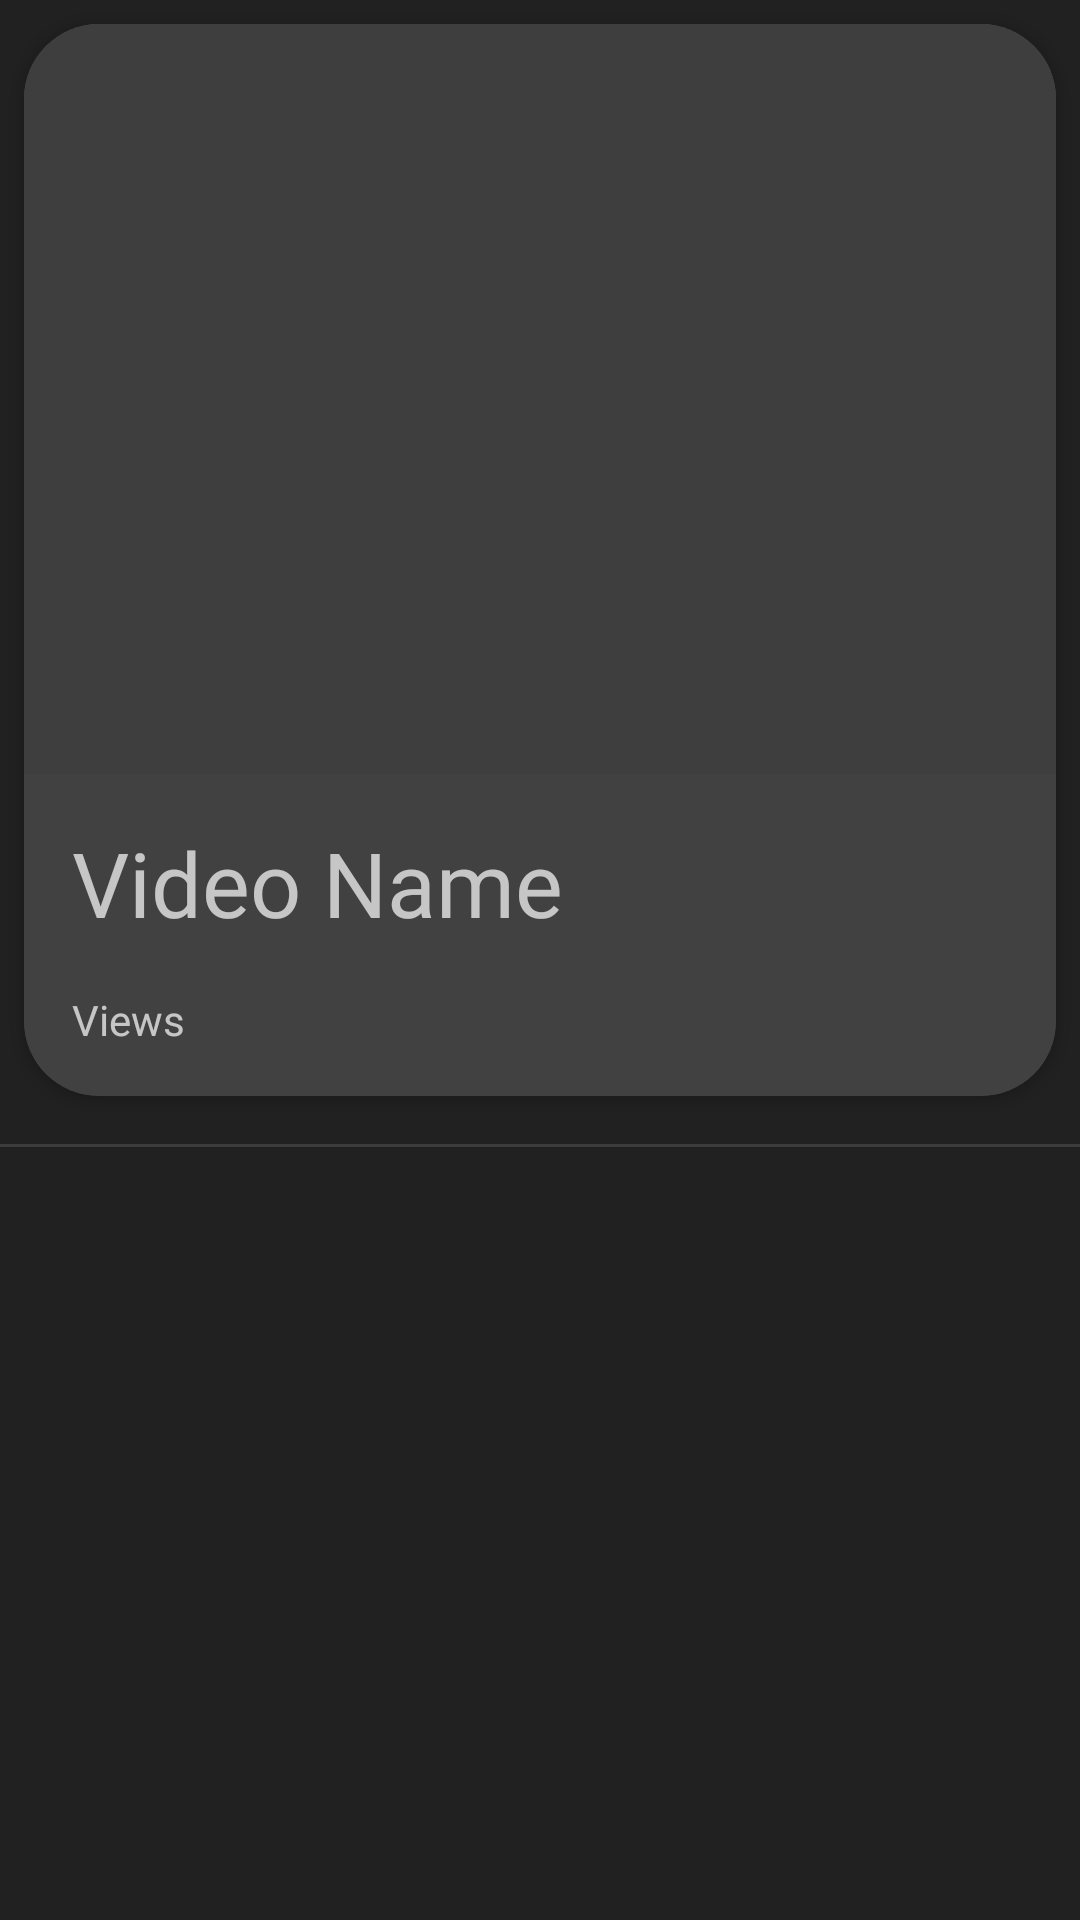

Reconstruct the res/layout file that produces this screen, plus the resources it refers to.
<!-- AndroidManifest.xml: application theme AppTheme -->
<!-- res/layout/video_view.xml -->
<?xml version="1.0" encoding="utf-8"?>
<androidx.constraintlayout.widget.ConstraintLayout
    xmlns:android="http://schemas.android.com/apk/res/android"
    xmlns:app="http://schemas.android.com/apk/res-auto"
    xmlns:tools="http://schemas.android.com/tools"
    android:layout_margin="4dp"
    android:background="#212121"
    android:layout_width="match_parent"
    android:layout_height="wrap_content">

    <androidx.cardview.widget.CardView
        android:id="@+id/cardView2"
        android:layout_width="0dp"
        android:layout_height="wrap_content"
        android:background="#414141"
        android:layout_margin="8dp"
        app:cardCornerRadius="25dp"
        app:layout_constraintEnd_toEndOf="parent"
        app:layout_constraintStart_toStartOf="parent"
        app:layout_constraintTop_toTopOf="parent">

        <androidx.constraintlayout.widget.ConstraintLayout
            android:layout_width="match_parent"
            android:layout_height="wrap_content"
            android:background="#414141">

            <ImageView
                android:id="@+id/imageView"
                android:layout_width="0dp"
                android:layout_height="250dp"
                android:backgroundTint="#212121"
                android:backgroundTintMode="screen"
                android:scaleType="fitXY"
                android:background="#212121"
                app:layout_constraintBottom_toTopOf="@+id/title"
                app:layout_constraintEnd_toEndOf="parent"
                app:layout_constraintHorizontal_bias="0.0"
                app:layout_constraintStart_toStartOf="parent"
                app:layout_constraintTop_toTopOf="parent"
                tools:srcCompat="@tools:sample/backgrounds/scenic" />

            <TextView
                android:id="@+id/title"
                android:layout_width="0dp"
                android:layout_height="wrap_content"
                android:layout_marginStart="16dp"
                android:layout_marginLeft="16dp"
                android:layout_marginTop="16dp"
                android:layout_marginEnd="16dp"
                android:layout_marginRight="16dp"
                android:fontFamily="@font/montserrat_medium"
                android:text="Video Name"
                android:textSize="30sp"
                app:layout_constraintEnd_toEndOf="parent"
                app:layout_constraintStart_toStartOf="parent"
                app:layout_constraintTop_toBottomOf="@+id/imageView" />

            <TextView
                android:id="@+id/view_info"
                android:layout_width="0dp"
                android:layout_height="wrap_content"
                android:layout_marginStart="16dp"
                android:layout_marginLeft="16dp"
                android:layout_marginTop="16dp"
                android:layout_marginEnd="16dp"
                android:layout_marginRight="16dp"
                android:layout_marginBottom="16dp"
                android:fontFamily="@font/montserrat_regular"
                android:text="Views"
                app:layout_constraintBottom_toBottomOf="parent"
                app:layout_constraintEnd_toEndOf="parent"
                app:layout_constraintHorizontal_bias="0.535"
                app:layout_constraintStart_toStartOf="parent"
                app:layout_constraintTop_toBottomOf="@+id/title" />


        </androidx.constraintlayout.widget.ConstraintLayout>

    </androidx.cardview.widget.CardView>

    <View
        android:id="@+id/divider2"
        android:layout_width="wrap_content"
        android:layout_height="1dp"
        android:layout_marginStart="8dp"
        android:layout_marginLeft="8dp"
        android:layout_marginTop="16dp"
        android:layout_marginEnd="8dp"
        android:layout_marginRight="8dp"
        android:background="?android:attr/listDivider"
        app:layout_constraintEnd_toEndOf="parent"
        app:layout_constraintStart_toStartOf="parent"
        app:layout_constraintTop_toBottomOf="@+id/cardView2" />

</androidx.constraintlayout.widget.ConstraintLayout>
<!-- resources referenced by this layout -->
<resources>
  <style name="AppTheme" parent="Theme.AppCompat.NoActionBar">
          
          <item name="colorPrimary">#313131</item>
          <item name="colorPrimaryDark">#00212121</item>
          <item name="colorAccent">#ff5983</item>
          <item name="android:statusBarColor">#00FFFFFF</item>
          <item name="android:navigationBarColor">#00FFFFFF</item>
      </style>
</resources>
